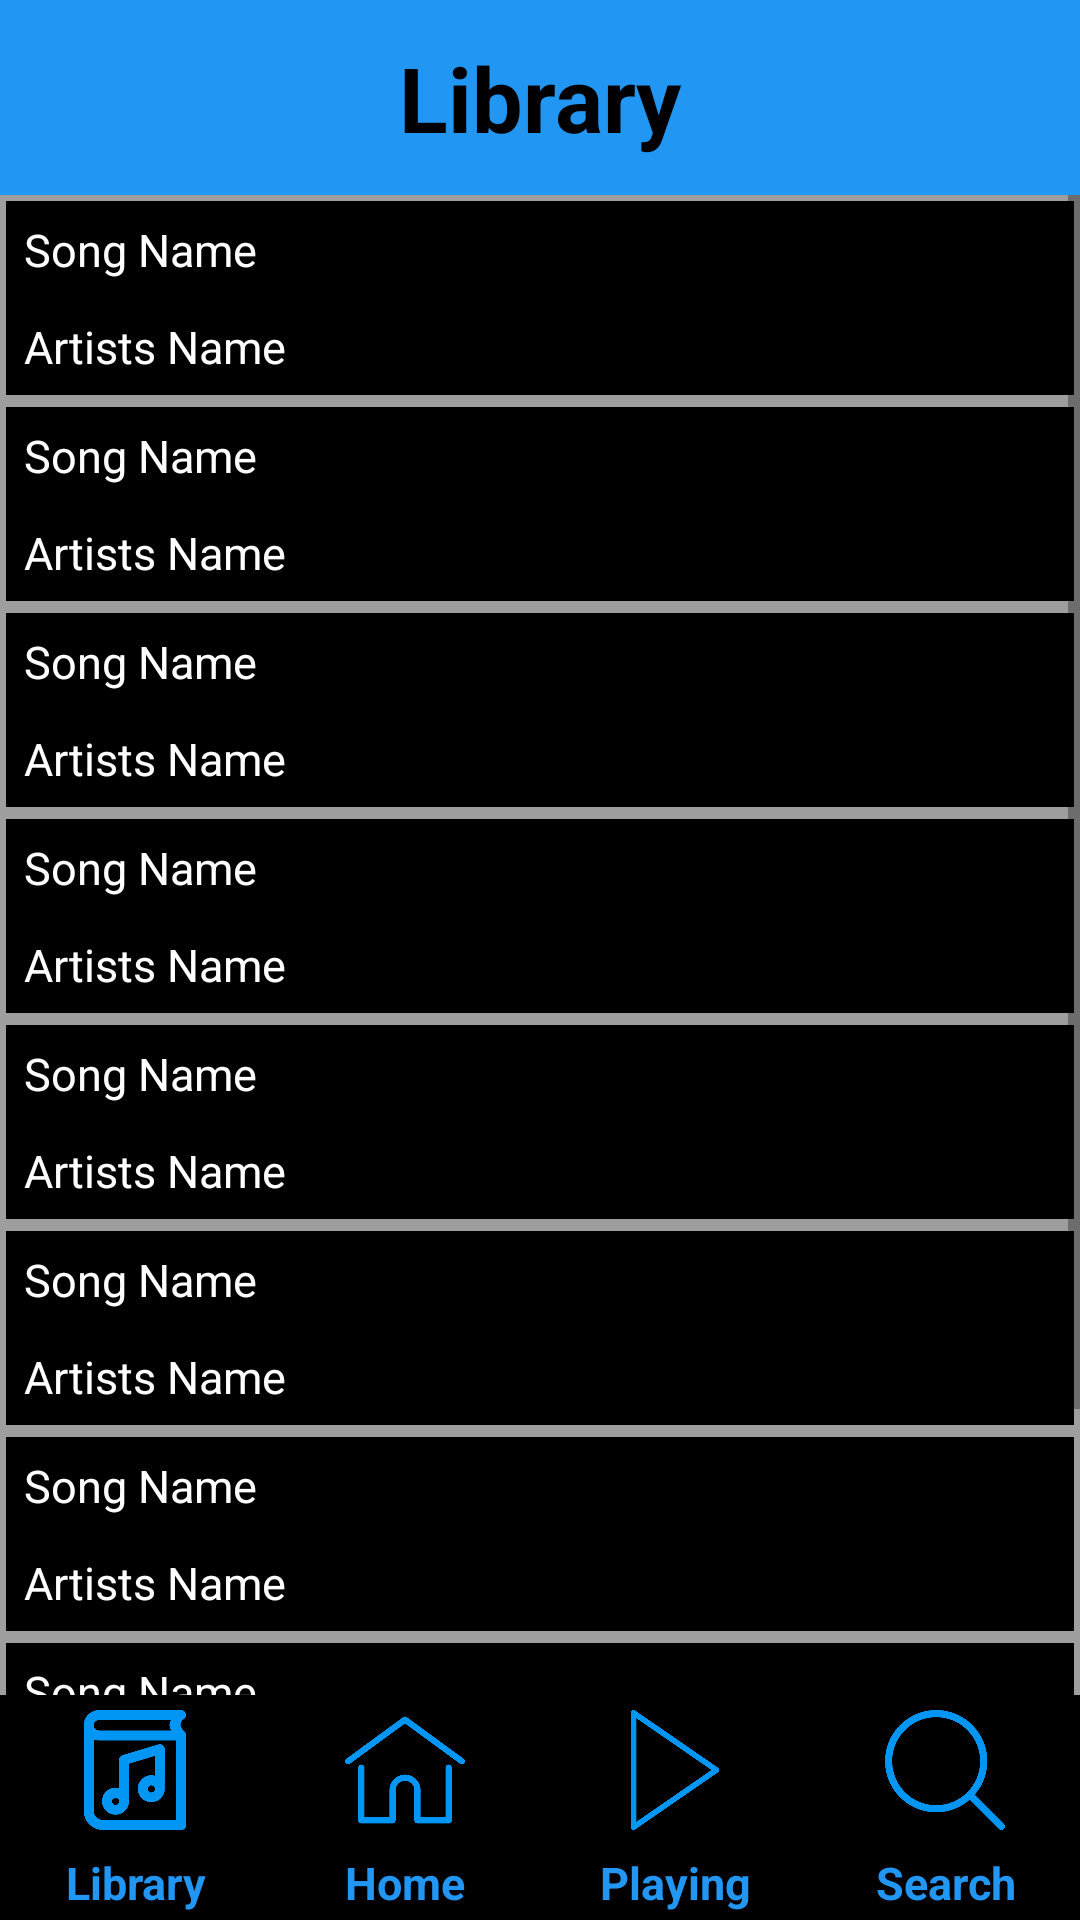

Android layout source for this screen:
<!-- AndroidManifest.xml: application theme AppTheme -->
<!-- res/layout/activity_library.xml -->
<?xml version="1.0" encoding="utf-8"?>
<LinearLayout xmlns:android="http://schemas.android.com/apk/res/android"
    xmlns:tools="http://schemas.android.com/tools"
    android:layout_width="match_parent"
    android:layout_height="match_parent"
    android:background="@color/background"
    android:orientation="vertical"
    tools:context="com.example.android.musicapp.MainActivity">


    <TextView
        android:id="@+id/home"
        style="@style/HeadingStyle"
        android:background="@color/logoBlue"
        android:text="@string/library" />

    <ScrollView
        android:layout_width="match_parent"
        android:layout_height="0dp"
        android:layout_weight="1">

        <LinearLayout
            android:layout_width="match_parent"
            android:layout_height="0dp"
            android:orientation="vertical"
            android:weightSum="3">

            <TableLayout
                android:layout_width="match_parent"
                android:layout_height="match_parent"
                android:background="@color/tableLines">

                <TableRow
                    android:layout_width="match_parent"
                    android:layout_height="match_parent"
                    android:layout_margin="2dp"
                    android:background="#000000">

                    <LinearLayout
                        android:layout_width="match_parent"
                        android:layout_height="match_parent"
                        android:orientation="vertical">

                        <TextView
                            style="@style/tableRowStyle"
                            android:text="@string/song" />

                        <TextView
                            style="@style/tableRowStyle"
                            android:text="@string/artist" />
                    </LinearLayout>
                </TableRow>

                <TableRow
                    android:layout_width="match_parent"
                    android:layout_height="match_parent"
                    android:layout_margin="2dp"
                    android:background="#000000">

                    <LinearLayout
                        android:layout_width="match_parent"
                        android:layout_height="match_parent"
                        android:orientation="vertical">

                        <TextView
                            style="@style/tableRowStyle"
                            android:text="@string/song" />

                        <TextView
                            style="@style/tableRowStyle"
                            android:text="@string/artist" />
                    </LinearLayout>
                </TableRow>

                <TableRow
                    android:layout_width="match_parent"
                    android:layout_height="match_parent"
                    android:layout_margin="2dp"
                    android:background="#000000">

                    <LinearLayout
                        android:layout_width="match_parent"
                        android:layout_height="match_parent"
                        android:orientation="vertical">

                        <TextView
                            style="@style/tableRowStyle"
                            android:text="@string/song" />

                        <TextView
                            style="@style/tableRowStyle"
                            android:text="@string/artist" />
                    </LinearLayout>
                </TableRow>

                <TableRow
                    android:layout_width="match_parent"
                    android:layout_height="match_parent"
                    android:layout_margin="2dp"
                    android:background="#000000">

                    <LinearLayout
                        android:layout_width="match_parent"
                        android:layout_height="match_parent"
                        android:orientation="vertical">

                        <TextView
                            style="@style/tableRowStyle"
                            android:text="@string/song" />

                        <TextView
                            style="@style/tableRowStyle"
                            android:text="@string/artist" />
                    </LinearLayout>
                </TableRow>

                <TableRow
                    android:layout_width="match_parent"
                    android:layout_height="match_parent"
                    android:layout_margin="2dp"
                    android:background="#000000">

                    <LinearLayout
                        android:layout_width="match_parent"
                        android:layout_height="match_parent"
                        android:orientation="vertical">

                        <TextView
                            style="@style/tableRowStyle"
                            android:text="@string/song" />

                        <TextView
                            style="@style/tableRowStyle"
                            android:text="@string/artist" />
                    </LinearLayout>
                </TableRow>

                <TableRow
                    android:layout_width="match_parent"
                    android:layout_height="match_parent"
                    android:layout_margin="2dp"
                    android:background="#000000">

                    <LinearLayout
                        android:layout_width="match_parent"
                        android:layout_height="match_parent"
                        android:orientation="vertical">

                        <TextView
                            style="@style/tableRowStyle"
                            android:text="@string/song" />

                        <TextView
                            style="@style/tableRowStyle"
                            android:text="@string/artist" />
                    </LinearLayout>
                </TableRow>

                <TableRow
                    android:layout_width="match_parent"
                    android:layout_height="match_parent"
                    android:layout_margin="2dp"
                    android:background="#000000">

                    <LinearLayout
                        android:layout_width="match_parent"
                        android:layout_height="match_parent"
                        android:orientation="vertical">

                        <TextView
                            style="@style/tableRowStyle"
                            android:text="@string/song" />

                        <TextView
                            style="@style/tableRowStyle"
                            android:text="@string/artist" />
                    </LinearLayout>
                </TableRow>

                <TableRow
                    android:layout_width="match_parent"
                    android:layout_height="match_parent"
                    android:layout_margin="2dp"
                    android:background="#000000">

                    <LinearLayout
                        android:layout_width="match_parent"
                        android:layout_height="match_parent"
                        android:orientation="vertical">

                        <TextView
                            style="@style/tableRowStyle"
                            android:text="@string/song" />

                        <TextView
                            style="@style/tableRowStyle"
                            android:text="@string/artist" />
                    </LinearLayout>
                </TableRow>

                <TableRow
                    android:layout_width="match_parent"
                    android:layout_height="match_parent"
                    android:layout_margin="2dp"
                    android:background="#000000">

                    <LinearLayout
                        android:layout_width="match_parent"
                        android:layout_height="match_parent"
                        android:orientation="vertical">

                        <TextView
                            style="@style/tableRowStyle"
                            android:text="@string/song" />

                        <TextView
                            style="@style/tableRowStyle"
                            android:text="@string/artist" />
                    </LinearLayout>
                </TableRow>
            </TableLayout>


        </LinearLayout>
    </ScrollView>

    <LinearLayout
        android:layout_width="wrap_content"
        android:layout_height="75dp"
        android:orientation="vertical"
        android:weightSum="3">

        <LinearLayout
            android:layout_width="match_parent"
            android:layout_height="0dp"
            android:layout_weight="2"
            android:orientation="horizontal"
            android:weightSum="4">

            <ImageView
                android:id="@+id/libButton"
                style="@style/MenuButtonStyle"
                android:layout_weight="1"
                android:src="@drawable/book" />

            <ImageView
                android:id="@+id/homeButton"
                style="@style/MenuButtonStyle"
                android:layout_weight="1"
                android:src="@drawable/home" />

            <ImageView
                android:id="@+id/playButton"
                style="@style/MenuButtonStyle"
                android:layout_weight="1"
                android:src="@drawable/play" />

            <ImageView
                android:id="@+id/searchButton"
                style="@style/MenuButtonStyle"
                android:layout_weight="1"
                android:src="@drawable/search" />

        </LinearLayout>

        <LinearLayout
            android:layout_width="match_parent"
            android:layout_height="0dp"
            android:layout_weight="1"
            android:orientation="horizontal"
            android:weightSum="4">

            <TextView
                style="@style/tabStyles"
                android:layout_weight="1"
                android:text="@string/library" />

            <TextView
                style="@style/tabStyles"
                android:layout_weight="1"
                android:text="@string/home" />

            <TextView
                style="@style/tabStyles"
                android:layout_weight="1"
                android:text="@string/play" />

            <TextView
                style="@style/tabStyles"
                android:layout_weight="1"
                android:text="@string/search" />
        </LinearLayout>
    </LinearLayout>


</LinearLayout>
<!-- resources referenced by this layout -->
<resources>
  <color name="background">#000000</color>
  <color name="logoBlue">#2196F3</color>
  <color name="tableLines">#9E9E9E</color>
  <!-- drawable book: png bitmap (drawable, 13110 bytes) -->
  <!-- drawable home: png bitmap (drawable, 7031 bytes) -->
  <!-- drawable play: png bitmap (drawable, 4877 bytes) -->
  <!-- drawable search: png bitmap (drawable, 15690 bytes) -->
  <string name="artist">Artists Name</string>
  <string name="home">Home</string>]
  <string name="library">Library</string>
  <string name="play">Playing</string>
  <string name="search">Search</string>
  <string name="song">Song Name</string>
  <style name="HeadingStyle">
          <item name="android:layout_width">match_parent</item>
          <item name="android:layout_height">@dimen/header_height</item>
          <item name="android:gravity">center</item>
          <item name="android:textColor">@color/background</item>
          <item name="android:textStyle">bold</item>
          <item name="android:padding">@dimen/header_padding</item>
          <item name="android:textSize">@dimen/header_size</item>
      </style>
  <style name="MenuButtonStyle">
          <item name="android:layout_width">0dp</item>
          <item name="android:layout_height">match_parent</item>
          <item name="android:padding">@dimen/buttonPad</item>
      </style>
  <style name="tabStyles">
          <item name="android:layout_width">0dp</item>
          <item name="android:layout_height">match_parent</item>
          <item name="android:gravity">center</item>
          <item name="android:textColor">@color/logoBlue</item>
          <item name="android:textStyle">bold</item>
          <item name="android:textSize">@dimen/tab_size</item>
      </style>
  <style name="tableRowStyle">
          <item name="android:layout_height">wrap_content</item>
          <item name="android:layout_width">match_parent</item>
          <item name="android:layout_margin">@dimen/tableRowMargin</item>
          <item name="android:textColor">@color/white</item>
          <item name="android:textSize">@dimen/tableTextSize</item>
          <item name="android:padding">@dimen/tableRowPadding</item>
  
      </style>
  <style name="AppTheme" parent="Theme.AppCompat.Light.NoActionBar">
          
          <item name="colorPrimary">@color/colorPrimary</item>
          <item name="colorPrimaryDark">@color/colorPrimaryDark</item>
          <item name="colorAccent">@color/colorAccent</item>
      </style>
  <dimen name="header_height">65dp</dimen>
  <dimen name="header_padding">5dp</dimen>
  <dimen name="header_size">30sp</dimen>
  <dimen name="buttonPad">5dp</dimen>
  <dimen name="tab_size">15sp</dimen>
  <dimen name="tableRowMargin">1dp</dimen>
  <color name="white">#FFFFFF</color>
  <dimen name="tableTextSize">15sp</dimen>
  <dimen name="tableRowPadding">5dp</dimen>
  <color name="colorPrimary">#3F51B5</color>
  <color name="colorPrimaryDark">#303F9F</color>
  <color name="colorAccent">#FF4081</color>
</resources>
